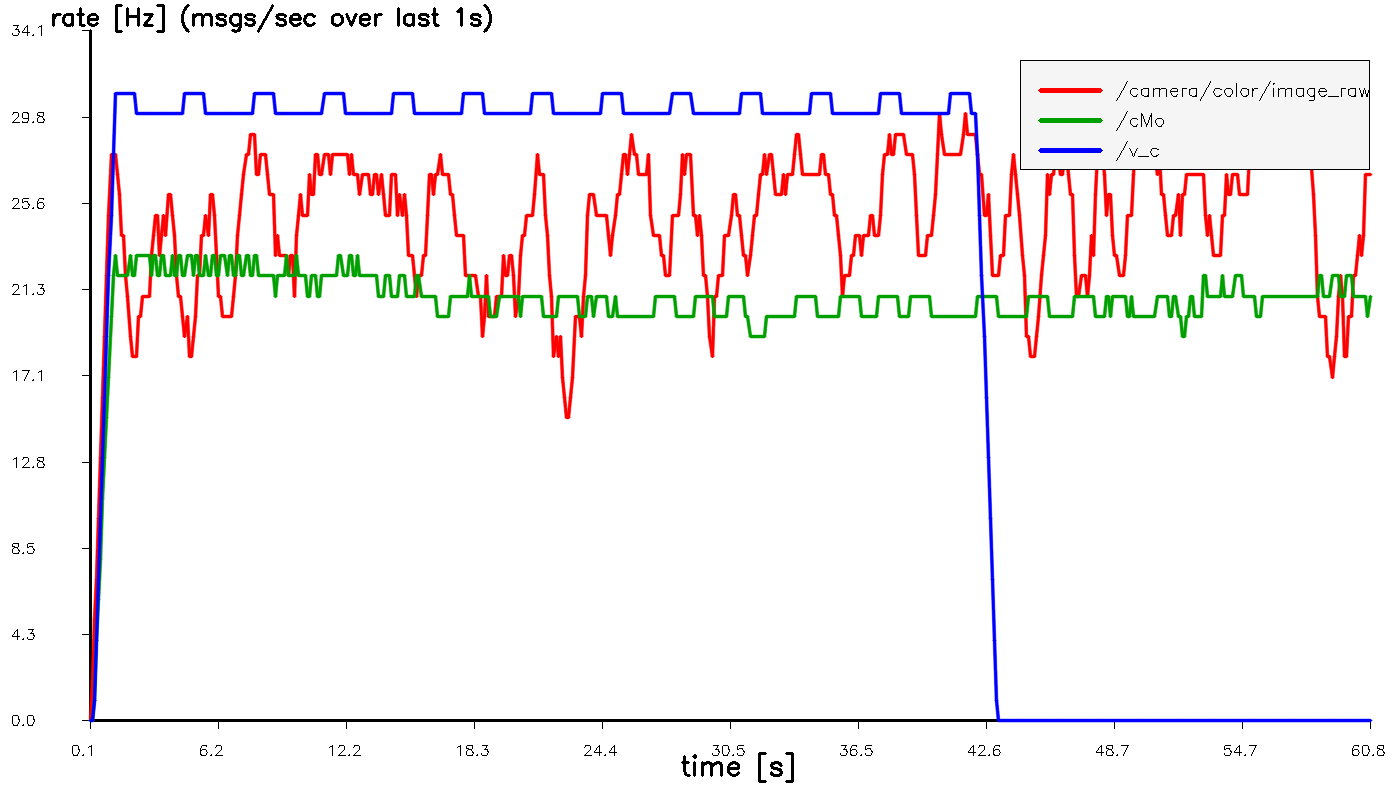

The file beside this chart, header and first rows:
t_sec, hz_image_raw, hz_cMo, hz_v_c
0.1027, 0.000000, 0.000000, 0.000000
0.2027, 2, 0.000000, 0.000000
0.3027, 5, 1, 1
0.4027, 7, 4, 4
0.5027, 10, 6, 7
0.6027, 13, 8, 10
0.7027, 16, 11, 13
0.8027, 19, 13, 16
0.9027, 22, 15, 19
1.003, 25, 17, 22
1.103, 28, 20, 25
1.203, 28, 22, 28
1.303, 28, 23, 31
1.403, 27, 22, 31
1.503, 26, 22, 31
1.603, 24, 22, 31
1.703, 24, 22, 31
1.803, 22, 22, 31
1.903, 21, 22, 31
2.003, 19, 23, 31
2.103, 18, 22, 31
2.203, 18, 22, 31
2.303, 18, 23, 30
2.403, 20, 23, 30
2.503, 20, 23, 30
2.603, 21, 23, 30
2.703, 21, 23, 30
2.803, 21, 23, 30
2.903, 21, 23, 30
3.003, 23, 22, 30
3.103, 24, 23, 30
3.203, 25, 23, 30
3.303, 25, 22, 30
3.403, 23, 22, 30
3.503, 24, 23, 30
3.603, 25, 23, 30
3.703, 24, 22, 30
3.803, 26, 22, 30
3.903, 26, 22, 30
4.003, 25, 23, 30
4.103, 24, 22, 30
4.203, 22, 22, 30
4.303, 21, 23, 30
4.403, 21, 23, 30
4.503, 20, 22, 30
4.603, 19, 22, 31
4.703, 20, 23, 31
4.803, 18, 23, 31
4.903, 18, 23, 31
5.003, 19, 22, 31
5.103, 20, 23, 31
5.203, 22, 23, 31
5.303, 22, 22, 31
5.403, 24, 22, 31
5.503, 24, 22, 31
5.603, 25, 23, 30
5.703, 24, 22, 30
5.803, 26, 22, 30
5.903, 26, 23, 30
6.003, 25, 23, 30
... 548 more rows
